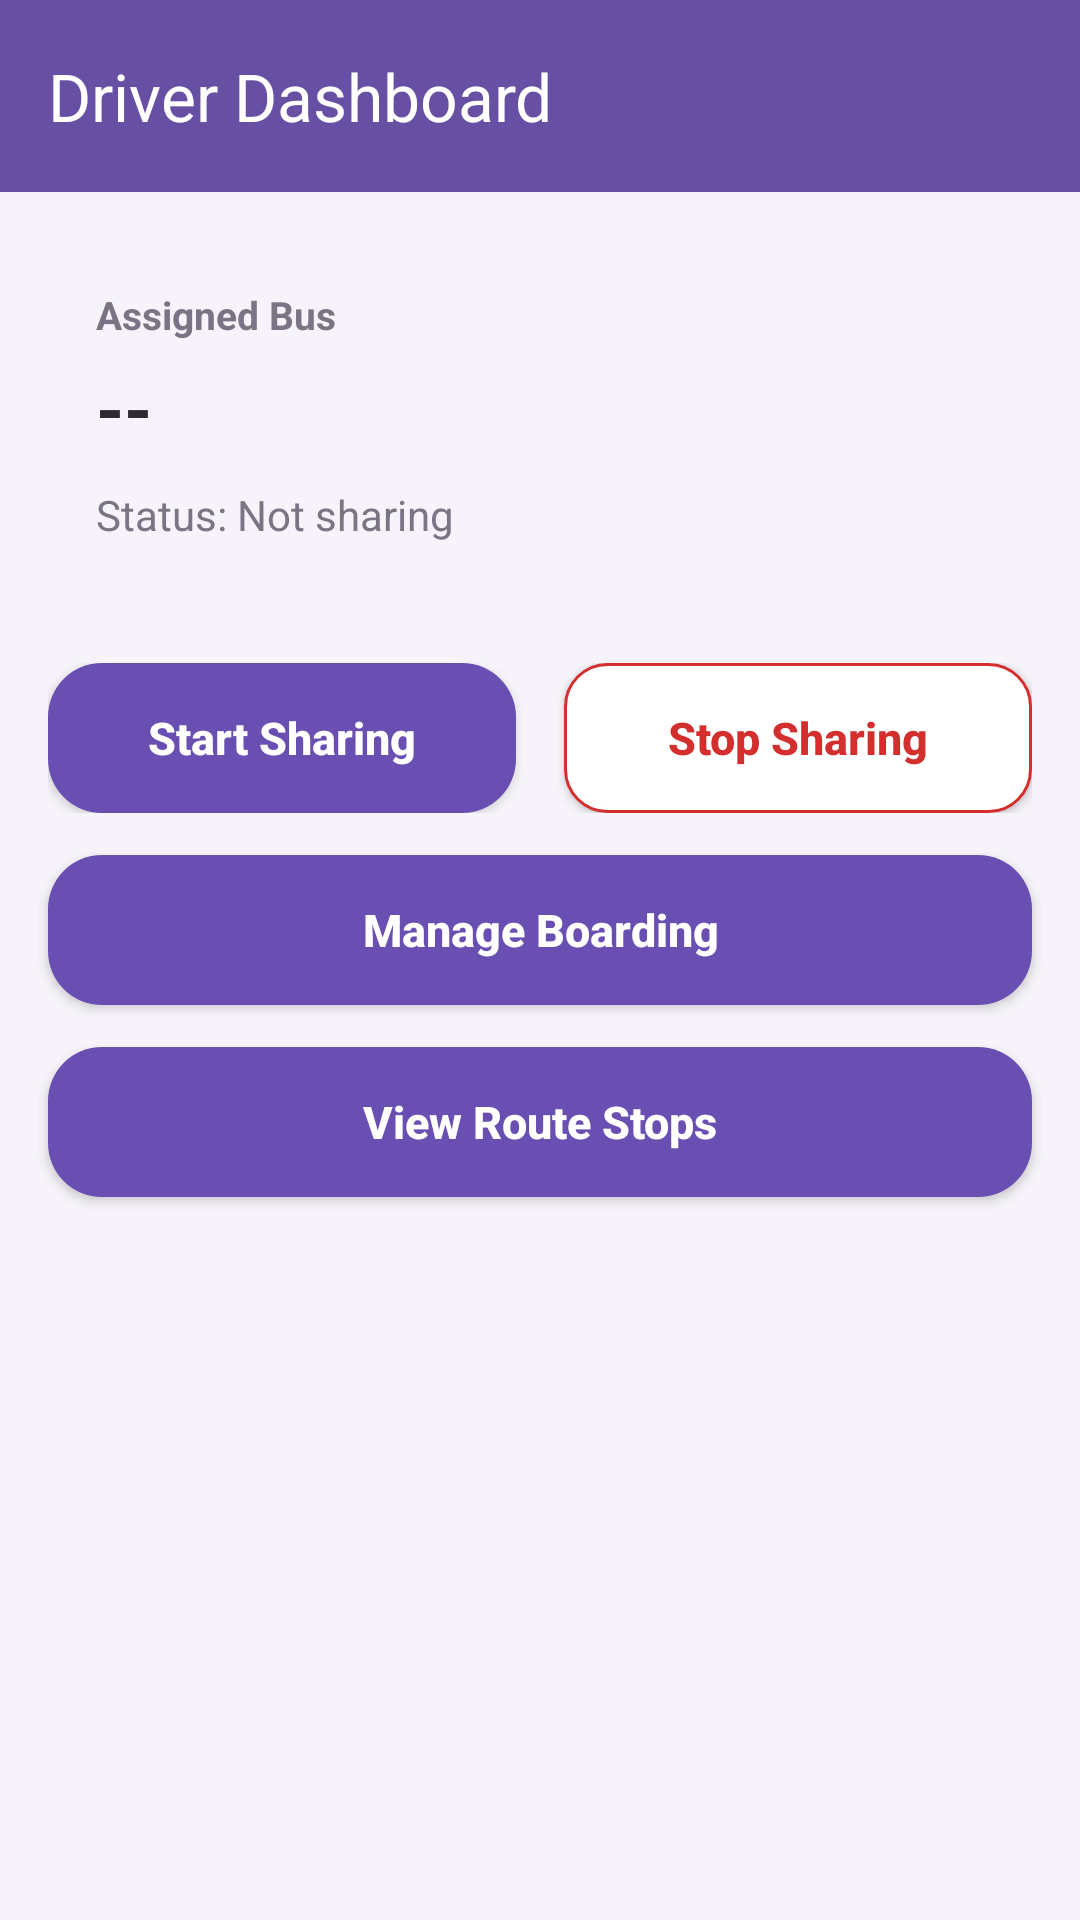

Reconstruct the res/layout file that produces this screen, plus the resources it refers to.
<!-- AndroidManifest.xml: application theme Theme.SchoolBusApp -->
<!-- res/layout/activity_driver_dashboard.xml -->
<?xml version="1.0" encoding="utf-8"?>
<LinearLayout xmlns:android="http://schemas.android.com/apk/res/android"
    xmlns:app="http://schemas.android.com/apk/res-auto"
    android:layout_width="match_parent"
    android:layout_height="match_parent"
    android:orientation="vertical"
    android:background="#F6F4FA">

    <androidx.appcompat.widget.Toolbar
        android:id="@+id/toolbar"
        android:layout_width="match_parent"
        android:layout_height="wrap_content"
        android:background="?attr/colorPrimary"
        app:title="Driver Dashboard"
        app:titleTextColor="@android:color/white" />

    <LinearLayout
        android:layout_width="match_parent"
        android:layout_height="wrap_content"
        android:layout_margin="16dp"
        android:background="@drawable/bg_dashboard_card"
        android:elevation="4dp"
        android:orientation="vertical"
        android:padding="16dp">

        <TextView
            android:layout_width="wrap_content"
            android:layout_height="wrap_content"
            android:text="Assigned Bus"
            android:textColor="#7A7485"
            android:textSize="13sp"
            android:textStyle="bold" />

        <TextView
            android:id="@+id/tvAssignedBus"
            android:layout_width="wrap_content"
            android:layout_height="wrap_content"
            android:layout_marginTop="6dp"
            android:text="--"
            android:textColor="#2E2A35"
            android:textSize="24sp"
            android:textStyle="bold" />

        <TextView
            android:id="@+id/tvStatus"
            android:layout_width="wrap_content"
            android:layout_height="wrap_content"
            android:layout_marginTop="10dp"
            android:text="Status: Not sharing"
            android:textColor="#7A7485"
            android:textSize="14sp" />
    </LinearLayout>

    <LinearLayout
        android:layout_width="match_parent"
        android:layout_height="wrap_content"
        android:layout_marginStart="16dp"
        android:layout_marginTop="8dp"
        android:layout_marginEnd="16dp"
        android:orientation="horizontal"
        android:weightSum="2">

        <Button
            android:id="@+id/btnStart"
            android:layout_width="0dp"
            android:layout_height="50dp"
            android:layout_marginEnd="8dp"
            android:layout_weight="1"
            android:background="@drawable/bg_button_purple"
            android:text="Start Sharing"
            android:textAllCaps="false"
            android:textColor="@android:color/white"
            android:textSize="15sp"
            android:textStyle="bold" />

        <Button
            android:id="@+id/btnStop"
            android:layout_width="0dp"
            android:layout_height="50dp"
            android:layout_marginStart="8dp"
            android:layout_weight="1"
            android:background="@drawable/bg_button_outline_red"
            android:text="Stop Sharing"
            android:textAllCaps="false"
            android:textColor="#D32F2F"
            android:textSize="15sp"
            android:textStyle="bold" />
    </LinearLayout>

    <Button
        android:id="@+id/btnManageBoarding"
        android:layout_width="match_parent"
        android:layout_height="50dp"
        android:layout_marginStart="16dp"
        android:layout_marginTop="14dp"
        android:layout_marginEnd="16dp"
        android:background="@drawable/bg_button_purple"
        android:text="Manage Boarding"
        android:textAllCaps="false"
        android:textColor="@android:color/white"
        android:textSize="15sp"
        android:textStyle="bold" />

    <Button
        android:id="@+id/btnViewRoute"
        android:layout_width="match_parent"
        android:layout_height="50dp"
        android:layout_marginStart="16dp"
        android:layout_marginTop="14dp"
        android:layout_marginEnd="16dp"
        android:background="@drawable/bg_button_purple"
        android:text="View Route Stops"
        android:textAllCaps="false"
        android:textColor="@android:color/white"
        android:textSize="15sp"
        android:textStyle="bold" />

</LinearLayout>
<!-- resources referenced by this layout -->
<resources>
  <!-- drawable bg_button_outline_red (drawable) -->
  <shape xmlns:android="http://schemas.android.com/apk/res/android">
      <solid android:color="@android:color/white"/>
      <corners android:radius="14dp"/>
      <stroke
          android:width="1dp"
          android:color="#D32F2F"/>
  </shape>
  <!-- drawable bg_button_purple (drawable) -->
  <?xml version="1.0" encoding="utf-8"?>
  <shape xmlns:android="http://schemas.android.com/apk/res/android">
      <solid android:color="#6A4FB3" />
      <corners android:radius="18dp" />
  </shape>
  <style name="Theme.SchoolBusApp" parent="Base.Theme.SchoolBusApp" />
  <style name="Base.Theme.SchoolBusApp" parent="Theme.Material3.DayNight.NoActionBar">
          
      </style>
</resources>
